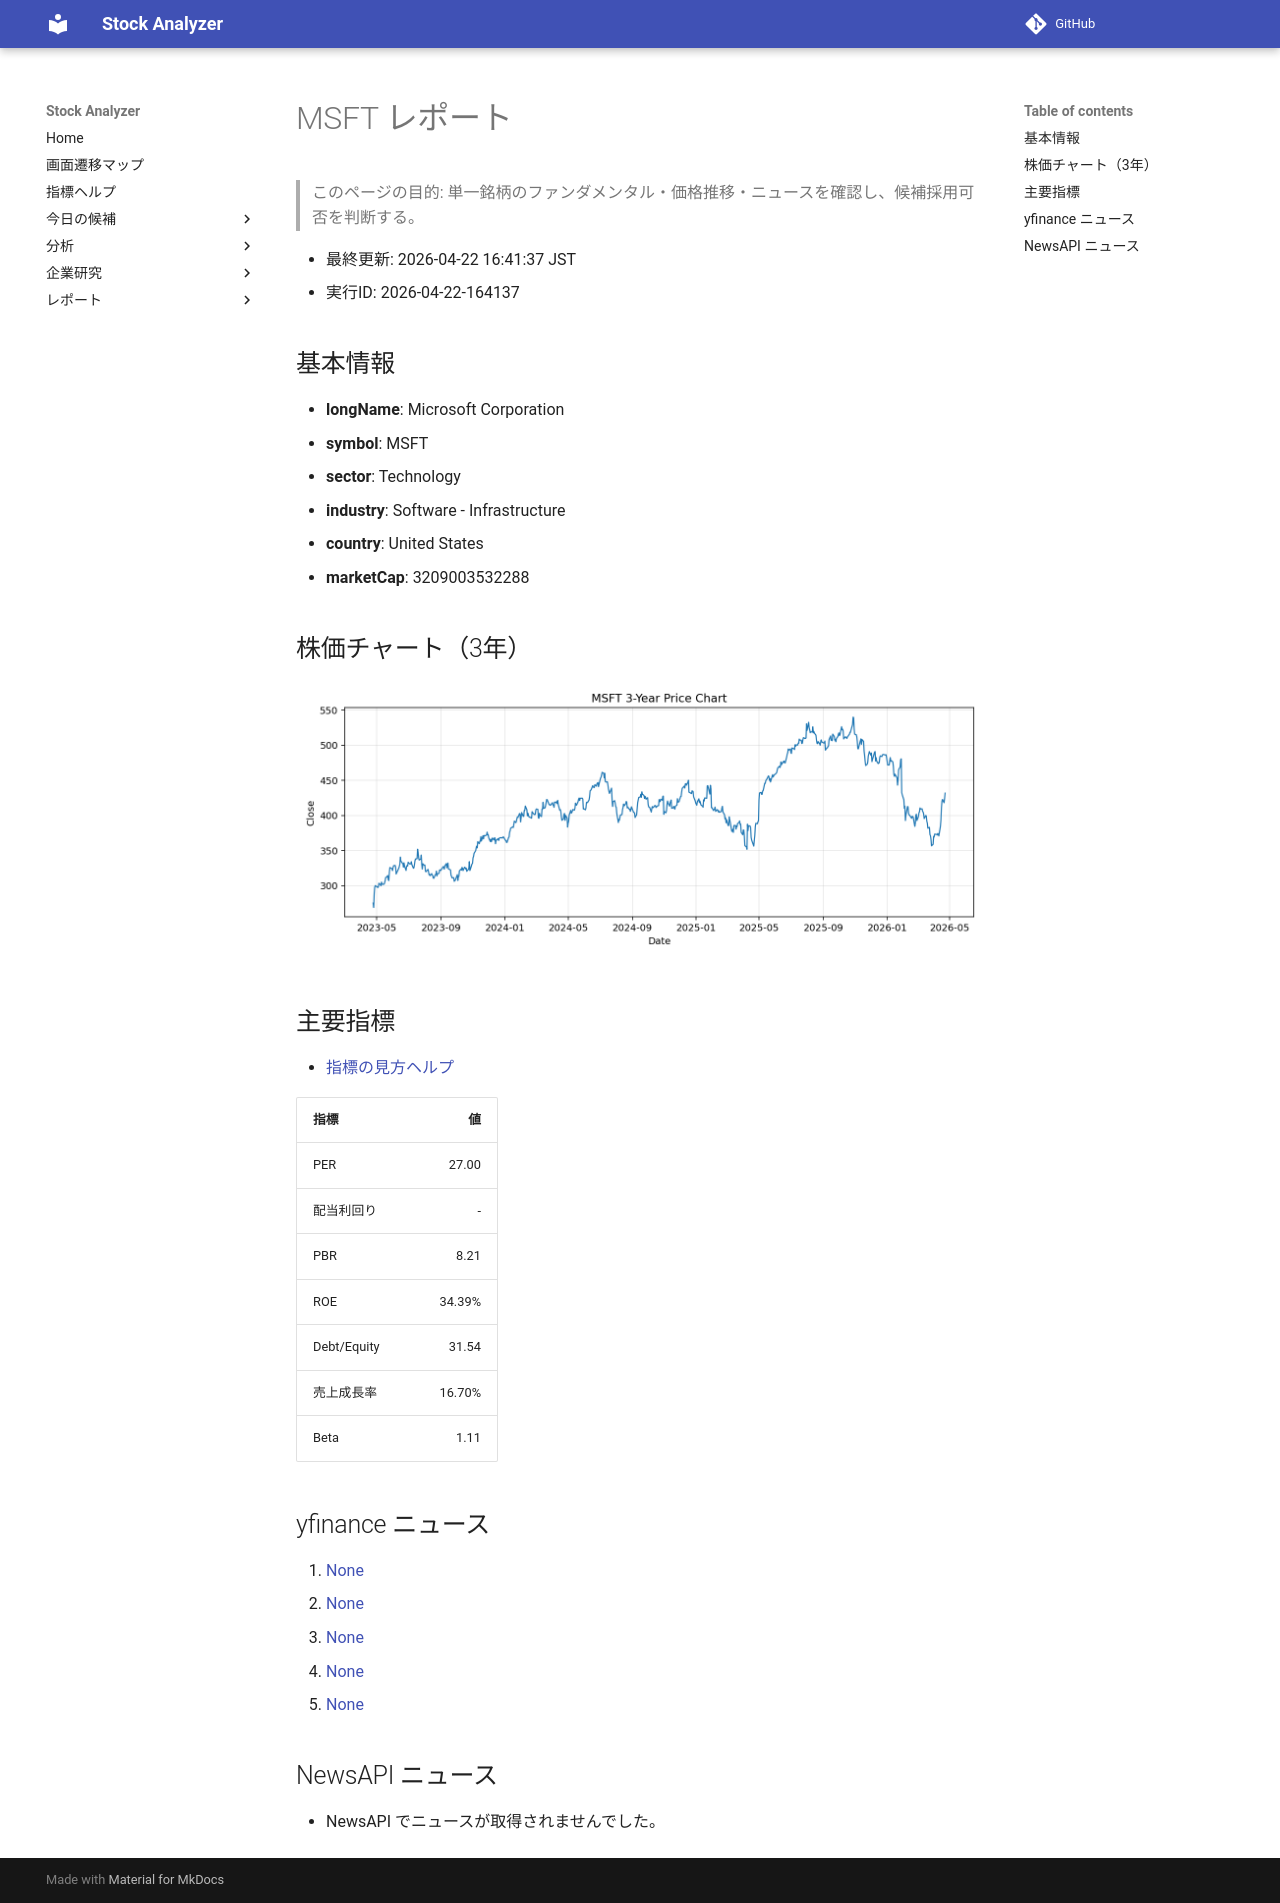

repository: Yumi-note/Making-APP · page: reports/2026-04-22/164137/MSFT/index.html · generator: mkdocs

# MSFT レポート

> このページの目的: 単一銘柄のファンダメンタル・価格推移・ニュースを確認し、候補採用可否を判断する。

- 最終更新: 2026-04-22 16:41:37 JST
- 実行ID: 2026-04-22-164137

## 基本情報

- **longName**: Microsoft Corporation
- **symbol**: MSFT
- **sector**: Technology
- **industry**: Software - Infrastructure
- **country**: United States
- **marketCap**: 3209003532288

## 株価チャート（3年）

![MSFT 3-year price chart](MSFT_3y.png)

## 主要指標

- [指標の見方ヘルプ](../../../../indicators.md)

| 指標 | 値 |
|---|---:|
| PER | 27.00 |
| 配当利回り | - |
| PBR | 8.21 |
| ROE | 34.39% |
| Debt/Equity | 31.54 |
| 売上成長率 | 16.70% |
| Beta | 1.11 |

## yfinance ニュース

1. [None](None)
2. [None](None)
3. [None](None)
4. [None](None)
5. [None](None)

## NewsAPI ニュース

- NewsAPI でニュースが取得されませんでした。
